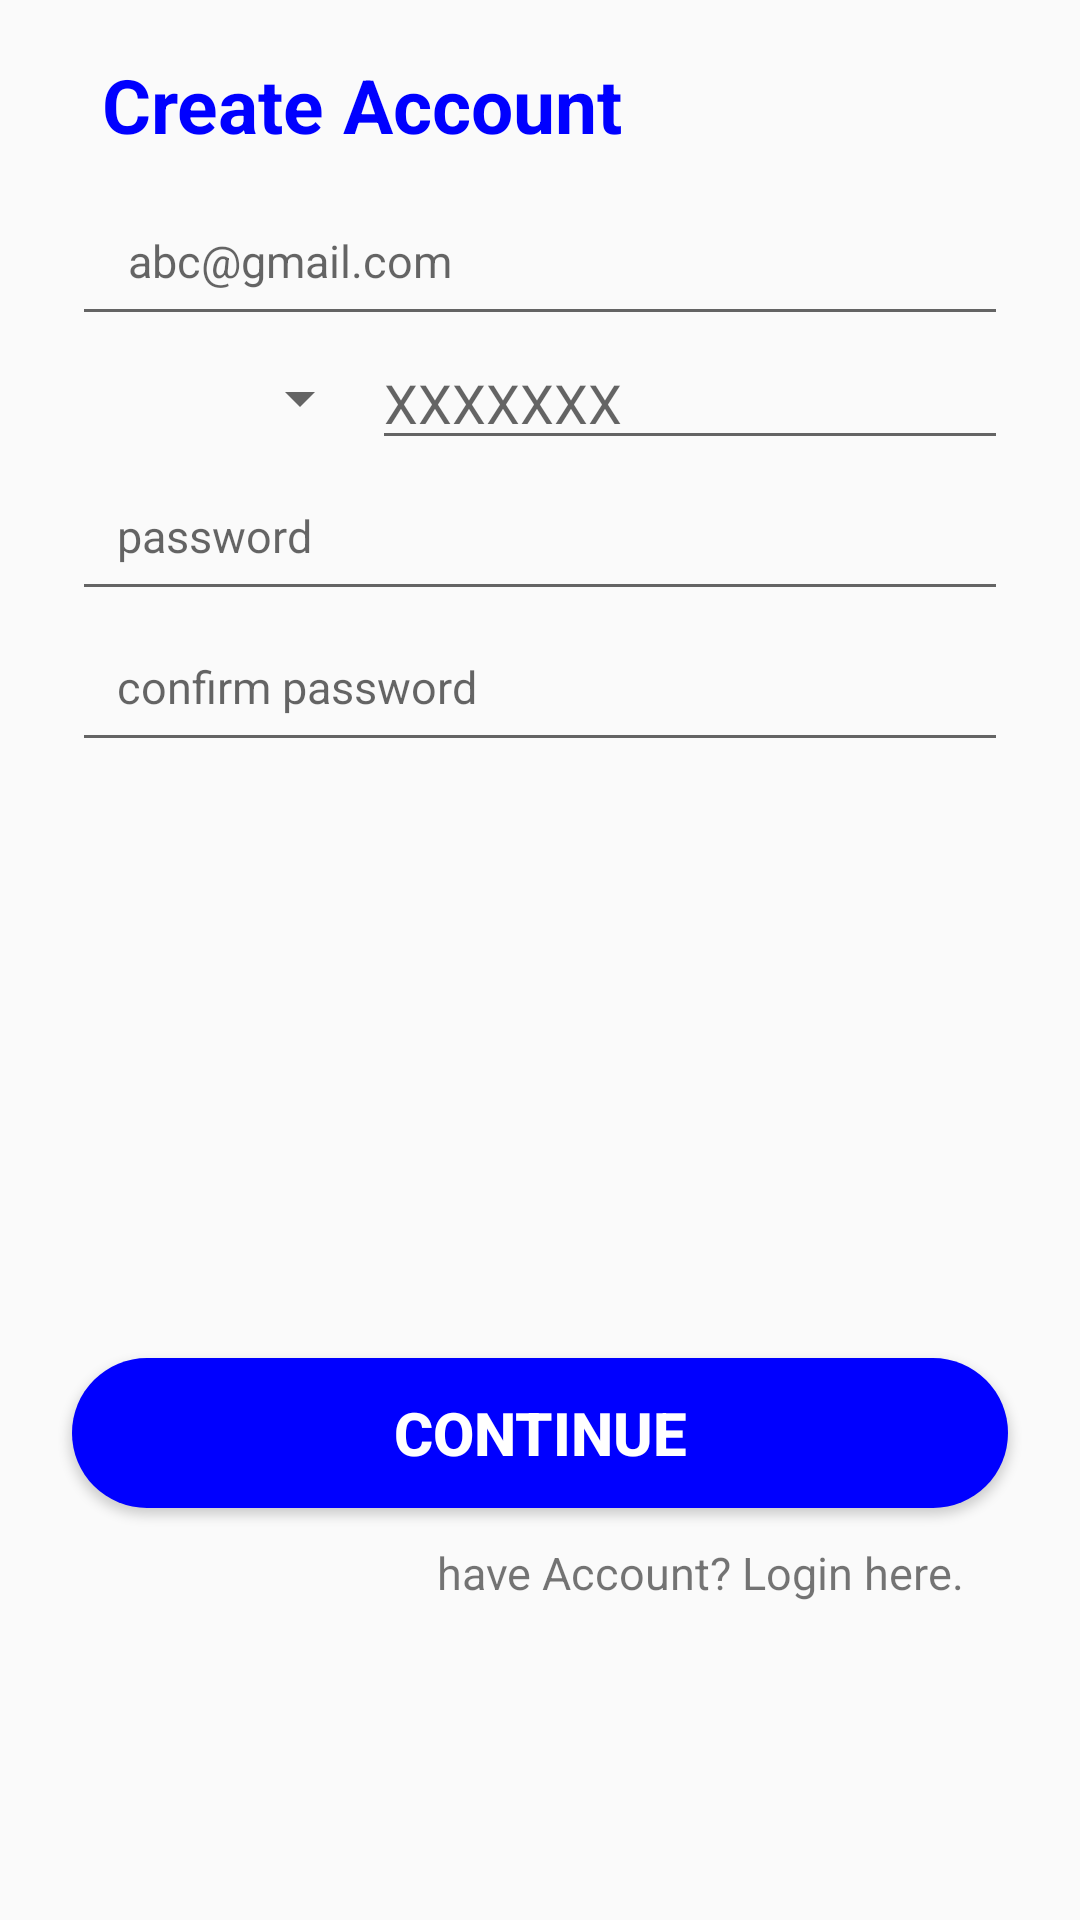

Layout XML and referenced resources for this Android screen:
<!-- AndroidManifest.xml: application theme AppTheme -->
<!-- res/layout/activity_main.xml -->
<?xml version="1.0" encoding="utf-8"?>
<androidx.constraintlayout.widget.ConstraintLayout xmlns:android="http://schemas.android.com/apk/res/android"
    xmlns:app="http://schemas.android.com/apk/res-auto"
    xmlns:tools="http://schemas.android.com/tools"
    android:layout_width="match_parent"
    android:layout_height="match_parent"
    tools:context=".signUp">

    <TextView
        android:id="@+id/textView3"
        android:layout_width="match_parent"
        android:layout_height="wrap_content"
        android:layout_marginStart="24dp"
        android:layout_marginTop="8dp"
        android:layout_marginEnd="24dp"
        android:padding="10dp"
        android:text="Create Account"
        android:textAlignment="textStart"
        android:textColor="#0000FF"
        android:textSize="25dp"
        android:textStyle="bold"
        app:layout_constraintEnd_toEndOf="parent"
        app:layout_constraintStart_toStartOf="parent"
        app:layout_constraintTop_toTopOf="parent" />

    <EditText
        android:id="@+id/emailEt"
        android:layout_width="match_parent"
        android:layout_height="wrap_content"
        android:layout_marginStart="24dp"
        android:layout_marginEnd="24dp"
        android:ems="10"
        android:hint=" abc@gmail.com "
        android:inputType="textEmailAddress"
        android:padding="15dp"
        android:textSize="15dp"
        app:layout_constraintEnd_toEndOf="parent"
        app:layout_constraintStart_toStartOf="parent"
        app:layout_constraintTop_toBottomOf="@+id/textView3" />

    <LinearLayout
        android:id="@+id/linearLayout"
        android:layout_width="match_parent"
        android:layout_height="wrap_content"
        android:layout_marginStart="24dp"
        android:layout_marginEnd="24dp"
        android:orientation="horizontal"
        app:layout_constraintEnd_toEndOf="parent"
        app:layout_constraintHorizontal_bias="0.0"
        app:layout_constraintStart_toStartOf="parent"
        app:layout_constraintTop_toBottomOf="@+id/emailEt">

        <Spinner
            android:id="@+id/countryCode"
            android:layout_width="100dp"
            android:layout_height="match_parent" />

        <EditText
            android:id="@+id/number"
            android:layout_width="match_parent"
            android:layout_height="match_parent"
            android:ems="10"
            android:hint="XXXXXXX"
            android:inputType="number" />

    </LinearLayout>

    <EditText
        android:id="@+id/passwordEt"
        android:layout_width="match_parent"
        android:layout_height="wrap_content"
        android:layout_marginLeft="24dp"
        android:layout_marginRight="24dp"
        android:ems="10"
        android:hint="password"
        android:inputType="textPassword"
        android:padding="15dp"
        android:textSize="15dp"
        app:layout_constraintLeft_toLeftOf="parent"
        app:layout_constraintRight_toRightOf="parent"
        app:layout_constraintTop_toBottomOf="@+id/linearLayout" />

    <EditText
        android:id="@+id/confirmPasswordEt"
        android:layout_width="match_parent"
        android:layout_height="wrap_content"
        android:layout_marginLeft="24dp"
        android:layout_marginRight="24dp"
        android:ems="10"
        android:hint="confirm password"
        android:inputType="textPassword"
        android:padding="15dp"
        android:textSize="15dp"
        app:layout_constraintLeft_toLeftOf="parent"
        app:layout_constraintRight_toRightOf="parent"
        app:layout_constraintTop_toBottomOf="@+id/passwordEt" />

    <Button
        android:id="@+id/btnContinue"
        android:layout_width="match_parent"
        android:layout_height="50dp"
        android:layout_marginStart="24dp"
        android:layout_marginEnd="24dp"
        android:background="@drawable/rounded_button_background"
        android:text="Continue"
        android:textColor="#ffffff"
        android:textSize="20dp"
        android:textStyle="bold"
        app:layout_constraintBottom_toBottomOf="parent"
        app:layout_constraintEnd_toEndOf="parent"
        app:layout_constraintHorizontal_bias="0.0"
        app:layout_constraintStart_toStartOf="parent"
        app:layout_constraintTop_toBottomOf="@+id/confirmPasswordEt"
        app:layout_constraintVertical_bias="0.591" />

    <TextView
        android:id="@+id/loginTv"
        android:layout_width="wrap_content"
        android:layout_height="wrap_content"
        android:text="have Account? Login here."
        android:textSize="15dp"
        app:layout_constraintBottom_toBottomOf="parent"
        app:layout_constraintEnd_toEndOf="parent"
        app:layout_constraintHorizontal_bias="0.791"
        app:layout_constraintStart_toStartOf="parent"
        app:layout_constraintTop_toBottomOf="@+id/btnContinue"
        app:layout_constraintVertical_bias="0.098" />

</androidx.constraintlayout.widget.ConstraintLayout>
<!-- resources referenced by this layout -->
<resources>
  <!-- drawable rounded_button_background (drawable) -->
  <?xml version="1.0" encoding="utf-8"?>
  <shape xmlns:android="http://schemas.android.com/apk/res/android"
      android:shape="rectangle">
  
      <solid
          android:color="#0000FF"
          />
  
      <corners
          android:radius="25dp"
          />
  
  </shape>
  <style name="AppTheme" parent="Theme.AppCompat.Light.DarkActionBar">
          
  
  
  
          <item name="colorPrimary">#0000FF</item>
          <item name="colorPrimaryDark">#0000FF</item>
          <item name="colorAccent">#000000</item>
  
      </style>
</resources>
